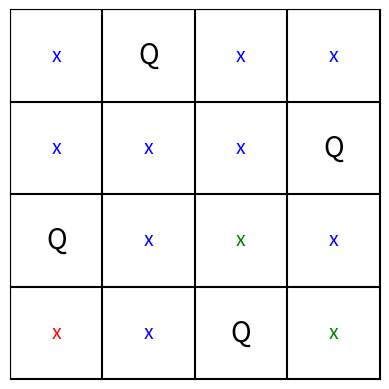
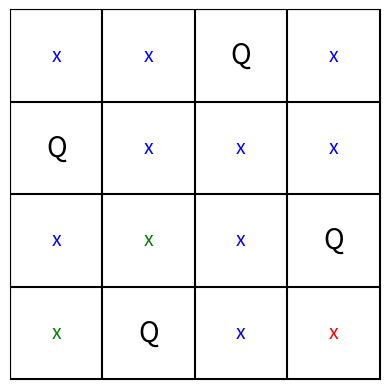

Recreate these plots in Python, in order.
import matplotlib.pyplot as plt

# La cantidad de reinas a colocar en el tablero.
n = 4

# Estructuras de control
columna = [False]*n
diag_izq = [False]*(2*n)
diag_der = [False]*(2*n)

soluciones = []
tablero = [-1]*n  # Columna donde está la reina

"""
#función recursiva
def backtrack(y,n,contador):
    if(y==n):
        #retorna
        return contador + 1
    
    for x in range(n):
        
        global columna
        global diag_izq
        global diag_der
        
        if(columna[x] or diag_izq[x+y] or diag_der[x-y+n-1]): 
            continue
        #colocamos una reina
        columna[x] = diag_izq[x+y] = diag_der[x-y+n-1] = True
        #enviamos la fila siguiente
        contador = backtrack(y+1,n,contador)
        #quitamos la reina para probar otras posibilidades
        columna[x] = diag_izq[x+y] = diag_der[x-y+n-1] = False
        
    return contador
"""
# Backtracking

# El backtracking en un algoritmo de busqueda que busca las soluciones posibles
# al crearlas de manera recursiva, abandonando a los candidatos mediante una poda.
# Utiliza recursividad, busqueda en profundidad; Este algoritmo es conocido por ser de fuerza bruta.

def backtrack(fila):
    if fila == n:
        imprtablero("Recorrido completo")
        # Se guarda la solución completa encontrada.
        soluciones.append(tablero.copy())
        return
    
    movs = False
    
    for col in range(n):
        if columna[col] or diag_izq[fila+col] or diag_der[fila-col+n-1]:
            continue

        movs = True
        
        # Este paso permite colocar a una reina en la posición actual y marcar las columnas y diagonales como atacadas.
        tablero[fila] = col
        columna[col] = diag_izq[fila+col] = diag_der[fila-col+n-1] = True
        imprtablero(f"Colocando reina en fila {fila + 1}, columna {col + 1}")

        backtrack(fila+1)
        
        # Este proceso es el paso de retroceso, donde se quita la reina colocada previamente y se desmarcan las columnas y diagonales para probar otras posibilidades.
        tablero[fila] = -1
        columna[col] = diag_izq[fila+col] = diag_der[fila-col+n-1] = False
        imprtablero(f"Quitando reina de fila {fila + 1}, columna {col + 1}")
    
    if not movs:
        imprtablero("No hay movimientos válidos, retrocediendo...")

# Esta funcion imprime el recorrido en consola.
# Nota: Este tablero si me gusto xd.
def imprtablero(mensaje=None):
    for fila in range(n):
        linea = []
        for col in range(n):
            if tablero[fila] == col:
                linea.append("Q")
            else:
                atacada = False
                for f in range(n):
                    c = tablero[f]
                    if c == -1:
                        continue
                    if (c == col or f == fila or (f + c == fila + col) or (f - c == fila - col)):
                        atacada = True
                        break
                if atacada:
                    linea.append("x")
                else:
                    linea.append(".")
        print(" ".join(linea))
    
    if mensaje:
        print(mensaje)
    
    print("-"*12)

# Esta función dibuja SOLO las soluciones completas encontradas.
# Nota: En mi mente se veia mas bonito.
def dibujar_tablero(sol):
    fig, ax = plt.subplots()

    # Colores para cada reina
    colores = ['blue', 'green', 'red']
    
    for i in range(n+1):
        ax.plot([0, n], [i, i], color='black')
        ax.plot([i, i], [0, n], color='black')

    # Matriz para evitar sobreescribir ataques
    ataques = [[None for _ in range(n)] for _ in range(n)]
    
    """
    for fila in range(n):
        col = sol[fila]
        ax.text(col+0.5, fila+0.5, 'Q', fontsize=20, ha='center', va='center')
    """
    # Marcar ataques por cada reina
    for fila in range(n):
        col = sol[fila]
        color = colores[fila % len(colores)]
        
        for f in range(n):
            for c in range(n):
                
                if f == fila and c == col:
                    continue
                
                # condiciones de ataque
                if (c == col or f == fila or (f + c == fila + col) or (f - c == fila - col)):
                    if ataques[f][c] is None:
                        ataques[f][c] = color
    
    # Dibujar ataques
    for f in range(n):
        for c in range(n):
            if ataques[f][c] is not None:
                ax.text(c+0.5, f+0.5, 'x', color=ataques[f][c], fontsize=14, ha='center', va='center')
    
    # Dibujar reinas encima
    for fila in range(n):
        col = sol[fila]
        ax.text(col+0.5, fila+0.5, 'Q', fontsize=20, ha='center', va='center', color='black')
        
    ax.set_xlim(0, n)
    ax.set_ylim(0, n)
    ax.set_xticks([])
    ax.set_yticks([])
    ax.set_aspect('equal')
    ax.invert_yaxis()
    # Guardar la imagen de cada solución
    plt.savefig(f'solucion_{sol}.png')
    plt.show()


# ejecutar
backtrack(0)

print(f"Total de soluciones: {len(soluciones)}")

# graficar cada solución
for sol in soluciones:
    dibujar_tablero(sol)

# print(backtrack(0,n,contador))
